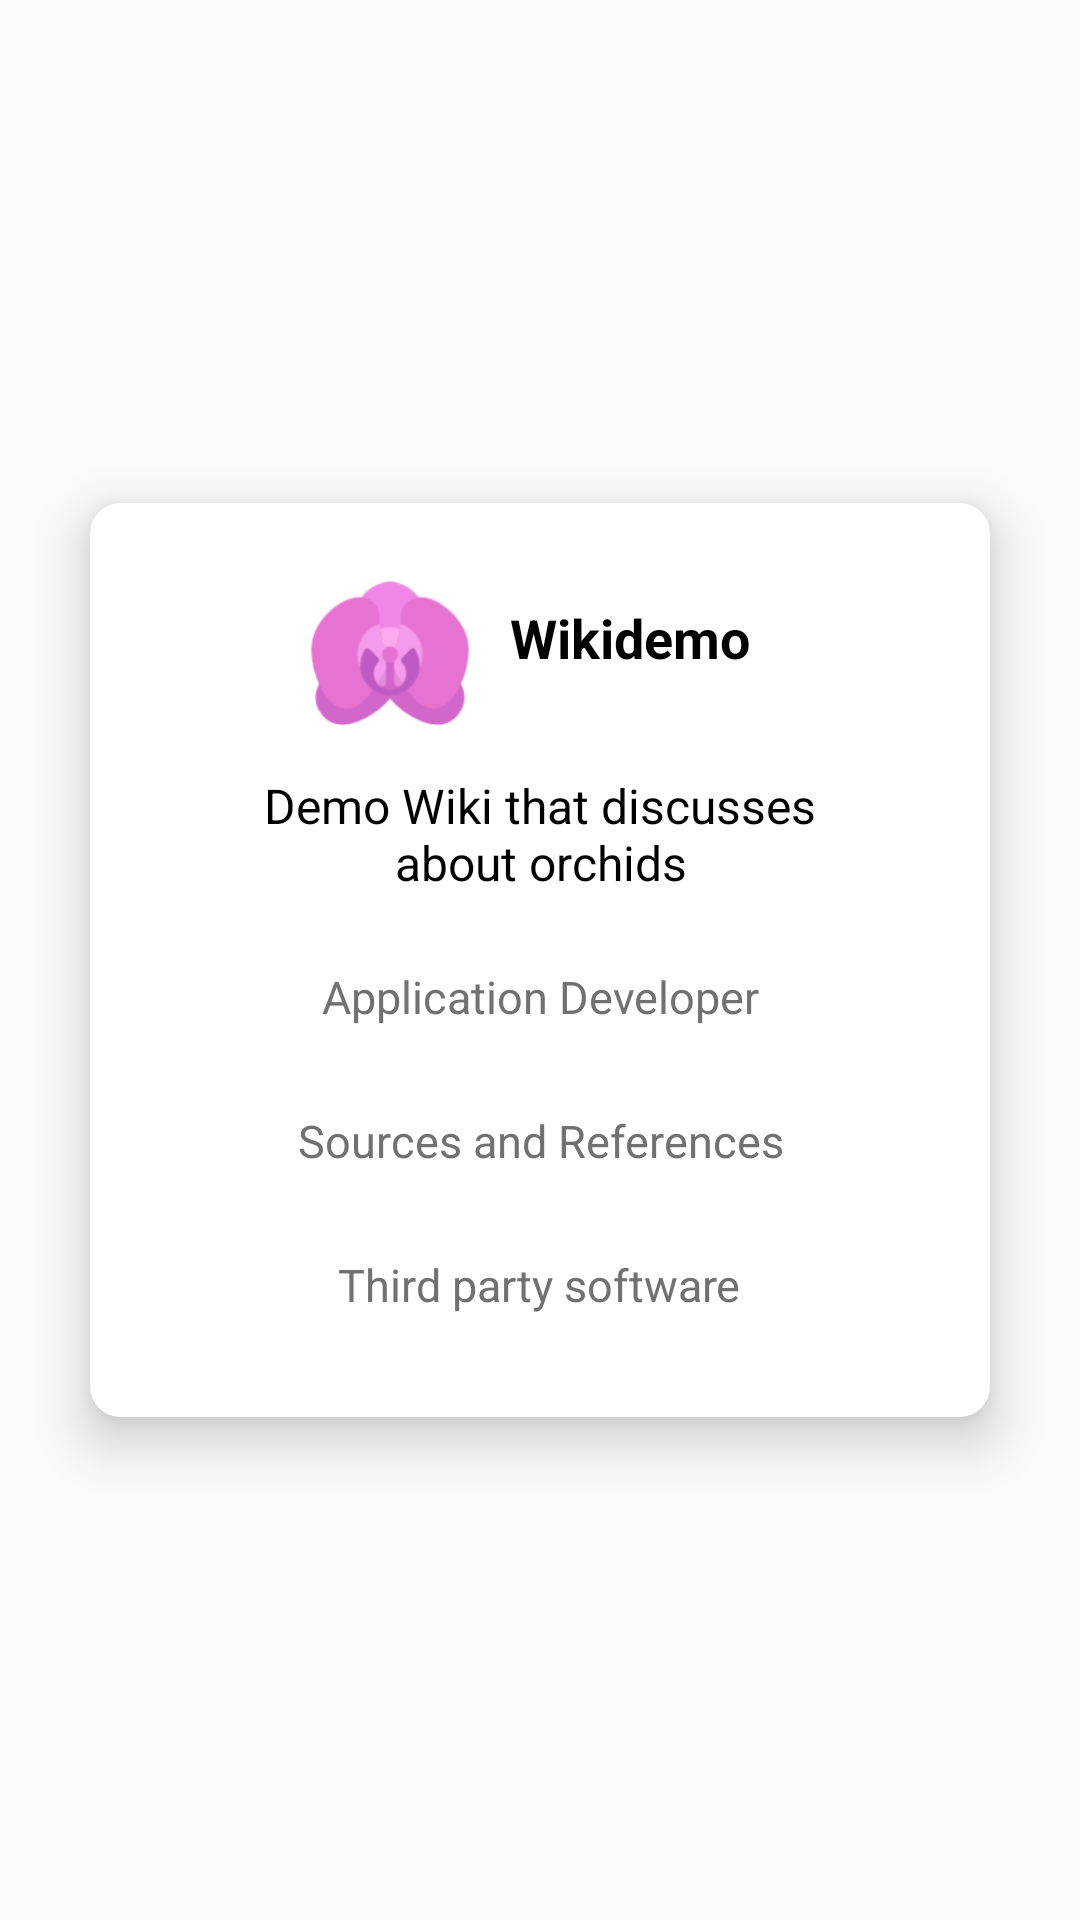

Here is an Android app screen rendered from its layout file. Give the layout XML and the strings, colors and styles it references.
<!-- AndroidManifest.xml: application theme AppTheme -->
<!-- res/layout/dialog_about_app.xml -->
<?xml version="1.0" encoding="utf-8"?>
<FrameLayout
    xmlns:android="http://schemas.android.com/apk/res/android"
    xmlns:tools="http://schemas.android.com/tools"
    android:layout_width="match_parent"
    android:layout_height="wrap_content"
    android:background="@android:color/transparent"
    android:layout_gravity="center">
    <android.support.v7.widget.CardView
        android:layout_width="match_parent"
        android:layout_height="wrap_content"
        style="@style/CardViewStyle"
        android:layout_gravity="center"
        android:layout_margin="20dp">
        <LinearLayout
            android:layout_width="match_parent"
            android:layout_height="wrap_content"
            android:orientation="vertical"
            android:padding="20dp">
            <LinearLayout
                android:layout_width="wrap_content"
                android:layout_height="wrap_content"
                android:orientation="horizontal"
                android:layout_gravity="center">
                <ImageView
                    android:layout_width="60dp"
                    android:layout_height="60dp"
                    android:src="@mipmap/ic_logo"
                    android:layout_gravity="start|center"
                    tools:ignore="ContentDescription" />
                <LinearLayout
                    android:layout_width="wrap_content"
                    android:layout_height="wrap_content"
                    android:orientation="vertical"
                    android:layout_gravity="end|center"
                    android:layout_marginStart="10dp"
                    android:layout_marginEnd="10dp">
                    <TextView
                        android:id="@+id/about_app_title"
                        android:layout_width="wrap_content"
                        android:layout_height="wrap_content"
                        android:textAlignment="viewStart"
                        android:layout_gravity="start"
                        android:text="@string/app_name"
                        android:layout_marginTop="10dp"
                        android:textAppearance="@style/dialog_text_title_appearance"/>
                    <TextView
                        android:id="@+id/about_app_version"
                        android:layout_width="wrap_content"
                        android:layout_height="wrap_content"
                        android:textAlignment="viewStart"
                        android:layout_gravity="start"
                        android:textColor="@color/colorTextVersion"
                        android:textSize="15sp"
                        android:textAllCaps="false"/>
                </LinearLayout>
            </LinearLayout>
            <TextView
                android:id="@+id/about_app_description"
                android:layout_width="wrap_content"
                android:layout_height="wrap_content"
                android:textAlignment="center"
                android:layout_gravity="center"
                android:text="@string/app_description"
                android:layout_marginTop="10dp"
                android:layout_marginStart="20dp"
                android:layout_marginEnd="20dp"
                android:layout_marginBottom="10dp"
                android:textAppearance="@style/dialog_text_description_small_appearance"/>

            <LinearLayout
                android:layout_width="wrap_content"
                android:layout_height="wrap_content"
                android:orientation="vertical"
                android:layout_gravity="center">
                <android.support.v7.widget.AppCompatButton
                    android:id="@+id/btn_dev"
                    android:layout_width="wrap_content"
                    android:layout_height="wrap_content"
                    android:text="@string/about_app_dev"
                    android:textAllCaps="false"
                    android:background="@android:color/transparent"
                    android:layout_gravity="center"
                    android:padding="5dp"
                    android:foreground="?attr/selectableItemBackground"
                    android:clickable="true"
                    android:focusable="true"
                    android:textColor="@color/colorTextVersion"
                    android:textAppearance="@style/dialog_btn_gray_appearance"/>
                <android.support.v7.widget.AppCompatButton
                    android:id="@+id/btn_source"
                    android:layout_width="wrap_content"
                    android:layout_height="wrap_content"
                    android:text="@string/title_source_reference"
                    android:textAllCaps="false"
                    android:background="@android:color/transparent"
                    android:layout_gravity="center"
                    android:padding="5dp"
                    android:foreground="?attr/selectableItemBackground"
                    android:clickable="true"
                    android:focusable="true"
                    android:textColor="@color/colorTextVersion"
                    android:textAppearance="@style/dialog_btn_gray_appearance"/>
                <android.support.v7.widget.AppCompatButton
                    android:id="@+id/btn_app_lib"
                    android:layout_width="wrap_content"
                    android:layout_height="wrap_content"
                    android:text="@string/title_app_lib"
                    android:textAllCaps="false"
                    android:background="@android:color/transparent"
                    android:layout_gravity="center"
                    android:padding="5dp"
                    android:foreground="?attr/selectableItemBackground"
                    android:clickable="true"
                    android:focusable="true"
                    android:textColor="@color/colorTextVersion"
                    android:textAppearance="@style/dialog_btn_gray_appearance"/>
            </LinearLayout>
        </LinearLayout>
    </android.support.v7.widget.CardView>
</FrameLayout>
<!-- resources referenced by this layout -->
<resources>
  <color name="colorTextVersion">#717171</color>
  <!-- mipmap ic_logo: png bitmap (mipmap-hdpi, 2192 bytes) -->
  <string name="about_app_dev">Application Developer</string>
  <string name="app_description">Demo Wiki that discusses about orchids</string>
  <string name="app_name">Wikidemo</string>
  <string name="title_app_lib">Third party software</string>
  <string name="title_source_reference">Sources and References</string>
  <style name="CardViewStyle" parent="android:Widget.TextView">
          <item name="android:foreground">@drawable/cardview_selector</item>
          <item name="cardCornerRadius">@dimen/card_corner_radius</item>
          <item name="cardElevation">@dimen/card_elevation</item>
          <item name="cardPreventCornerOverlap">false</item>
          <item name="cardUseCompatPadding">true</item>
      </style>
  <style name="dialog_btn_gray_appearance">
          <item name="android:textColor">@color/colorTextVersion</item>
          <item name="android:textSize">15sp</item>
      </style>
  <style name="dialog_text_description_small_appearance">
          <item name="android:textColor">@android:color/black</item>
          <item name="android:textSize">16sp</item>
      </style>
  <style name="dialog_text_title_appearance">
          <item name="android:textColor">@android:color/black</item>
          <item name="android:textSize">18sp</item>
          <item name="android:textStyle">bold</item>
      </style>
  <style name="AppTheme" parent="Theme.AppCompat.Light.NoActionBar">
          
          <item name="colorPrimary">@color/colorPrimary</item>
          <item name="colorPrimaryDark">@color/colorPrimaryDark</item>
          <item name="colorAccent">@color/colorAccent</item>
          <item name="android:actionOverflowButtonStyle">@style/overFlowButtonStyle</item>
      </style>
  <!-- drawable cardview_selector (drawable) -->
  <?xml version="1.0" encoding="utf-8"?>
  <selector xmlns:android="http://schemas.android.com/apk/res/android"
      android:enterFadeDuration="150"
      android:exitFadeDuration="150">
  
      <item android:state_pressed="true"
          android:drawable="@drawable/cardview_highlighted" /> 
      <item android:state_focused="true"
          android:drawable="@drawable/cardview_highlighted" /> 
      <item android:state_hovered="true"
          android:drawable="@drawable/cardview_highlighted" /> 
      <item android:drawable="@drawable/cardview_default" /> 
  </selector>
  <dimen name="card_corner_radius">10dp</dimen>
  <dimen name="card_elevation">10dp</dimen>
  <color name="colorPrimary">#da9ce6</color>
  <color name="colorPrimaryDark">#c683d2</color>
  <color name="colorAccent">#cc67de</color>
  <style name="overFlowButtonStyle" parent="Widget.AppCompat.ActionButton.Overflow">
          <item name="android:tint">@android:color/white</item>
      </style>
</resources>
